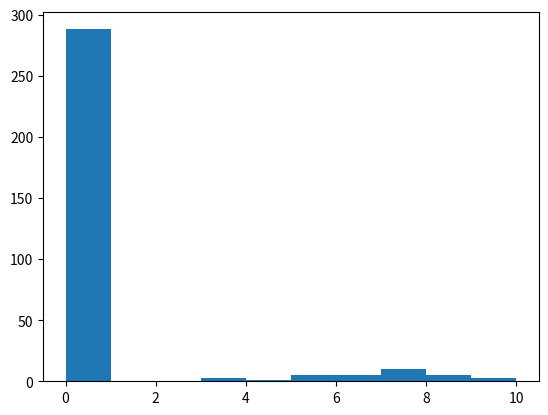

The script that saved this image:
'''
simulation of online and offline navigation algorithms

user has option to either give a specific grid through a config file, or to have the simulator generate a random grid :
'''

import json
import random
import matplotlib.pyplot as plt
import numpy as np
#==============================================================================

#============================ helper functions ================================
'''
generate grid with given rows x coloums and randon obstacles
'''
def genRandGrid(rows,cols):
    print(rows, cols)
    randGrid=np.random.randint(2, size=(rows, cols))
    print(randGrid)
    return randGrid
    
'''
gets pre-defined grids using dimentions
'''
def getGrid():
    grid1 = [[1,1,0,1,0,1,1,1,1,0],
            [1,0,1,0,0,1,0,0,1,0],
            [0,1,1,0,1,1,0,0,1,0],
            [1,1,1,1,0,1,0,0,1,1],
            [1,1,1,0,0,1,0,0,1,1],]
    print(grid1)
    return grid1
'''
performs online obstacle avoidance and returns the path found 
'''  
def ObstacleAvoidAlg(start, target,grid):
    gridSize=grid.shape
    currentNode = start
    onlinePath = [start]
    deadEnd=[]
    while (currentNode != target):
        x=currentNode[0]
        y=currentNode[1]
        neighbourNodes = [(x+1,y),(x+1,y+1),(x,y+1),(x-1,y+1),(x-1,y),(x-1,y-1),(x,y-1),(x+1,y-1)]
        avaliableNext=[]
        #print(neighbourNodes)
        for node in neighbourNodes:
            NN=node
           
            if (NN[0])>=0 and (NN[1])>=0 and NN[0]<(gridSize[0]-1) and NN[1]<(gridSize[1]-1) and (grid[NN[0]][NN[1]])== 1:
                if((node in onlinePath) == False):
                    avaliableNext.append(node)        
                    
        if avaliableNext==[]:
            print("no path avaliable")
            return avaliableNext
        else:
            moveTo = avaliableNext[random.randint(0,len(avaliableNext)-1)]
            onlinePath.append(moveTo)
            #print("online path so far is ", onlinePath)
            currentNode=moveTo

 
    
    print("Full Online path",onlinePath)
    return onlinePath


'''
performs A* algorithm to find shortest path from start to target
'''
def AstarAlgorithm(start, target,grid):
    
    currentNode = start
    astarPath = [start]
    gridSize=grid.shape
    
    while (currentNode != target):
        x=currentNode[0]
        y=currentNode[1]
        g=0
        neighbourNodes = [(x+1,y),(x+1,y+1),(x,y+1),(x-1,y+1),(x-1,y),(x-1,y-1),(x,y-1),(x+1,y-1)]
        childNodes=[]
        costF=[]
        #print(neighbourNodes)
        for node in neighbourNodes:
            #print("node = ", node)
            NN=node
            idx=neighbourNodes.index(node)
            if (NN[0])>=0 and (NN[1])>=0 and NN[0]<(gridSize[0]-1) and NN[1]<(gridSize[1]-1) and (grid[NN[0]][NN[1]])== 1:
                if(node != (0,0)) and (node in astarPath) == False:
                    #print("index =" , idx)
                    childNodes.append(node)
                    g=g+1
                    h=((currentNode[0]-target[0])**2 + (currentNode[1]-target[1])**2)
                    f=g+h
                    costF.append(node)
                    #print("costs", costF)
                    
        #print(childNodes)
        if childNodes==[]:
            print("no path avaliable")
            return childNodes
        else:
            minCost=min(costF)
            #print("minF = ", costF)
            #print(costF.index(minCost))
            moveTo = childNodes[costF.index(minCost)]
            #print(moveTo)
            astarPath.append(moveTo)
            #print("astarPath path so far is ", astarPath)
            currentNode=moveTo

           
    
    print("Full A* Path" , astarPath)
    return astarPath

'''
calculates steps taken from source to destination
'''
def singleRun(grid,obstacle,start,target,navAlg,runRun):
    
    if navAlg == 1:
        steps=len(AstarAlgorithm(start,target,grid))
    elif navAlg == 2:
        steps=len(ObstacleAvoidAlg(start,target,grid))
    return steps

#============================ main ============================================

'''
asks user for the navigation algorithm they want to run then runs the specific function for it and returns the steps taken from start node to destination
'''
def main():
    grids      = [genRandGrid(5,5),genRandGrid(7,7)] 
    obstacles  = ['foo','boo']     # FIXME [for now the grid is generated with random obstacles]
    starts     = [(0,0),(1,2)]     
    targets    = [(3,4),(5,7)]     
    numRuns    = 10
    navAlgs     = [2,2]             


    # run all simulations
    with open('HNOO.log','w') as f:
        for grid in grids:
            for obstacle in obstacles:
                for start in starts:
                    for target in targets:
                        for navAlg in navAlgs:
                            for runRun in range(numRuns):
                            
                                # run  single run
                                steps = singleRun(grid,obstacle,start,target,navAlg,runRun)
                                
                                # log the results
                                f.write(json.dumps(
                                    {
                                        #'grid':     grid,
                                        'obstacle': obstacle,
                                        'start':    start,
                                        'target':   target,
                                        'runRun':   runRun,
                                        'steps':    steps,
                                    }
                                )+'\n')
                            
    # analyze the results
    dist_steps = []
    with open('HNOO.log','r') as f:
        for line in f:
            results = json.loads(line)
            dist_steps += [results['steps']]
    plt.hist(dist_steps)
    '''
    plt.xlabel('Smarts')
    plt.ylabel('Probability')
    plt.title('Histogram of IQ')
    plt.text(60, .025, r'$\mu=100,\ \sigma=15$')
    plt.xlim(40, 160)
    plt.ylim(0, 0.03)
    plt.grid(True)
    '''
    plt.show()
    plt.savefig('HNOO.png')
    
    
    print('Done.')
    
if __name__=='__main__':
    main()
    
